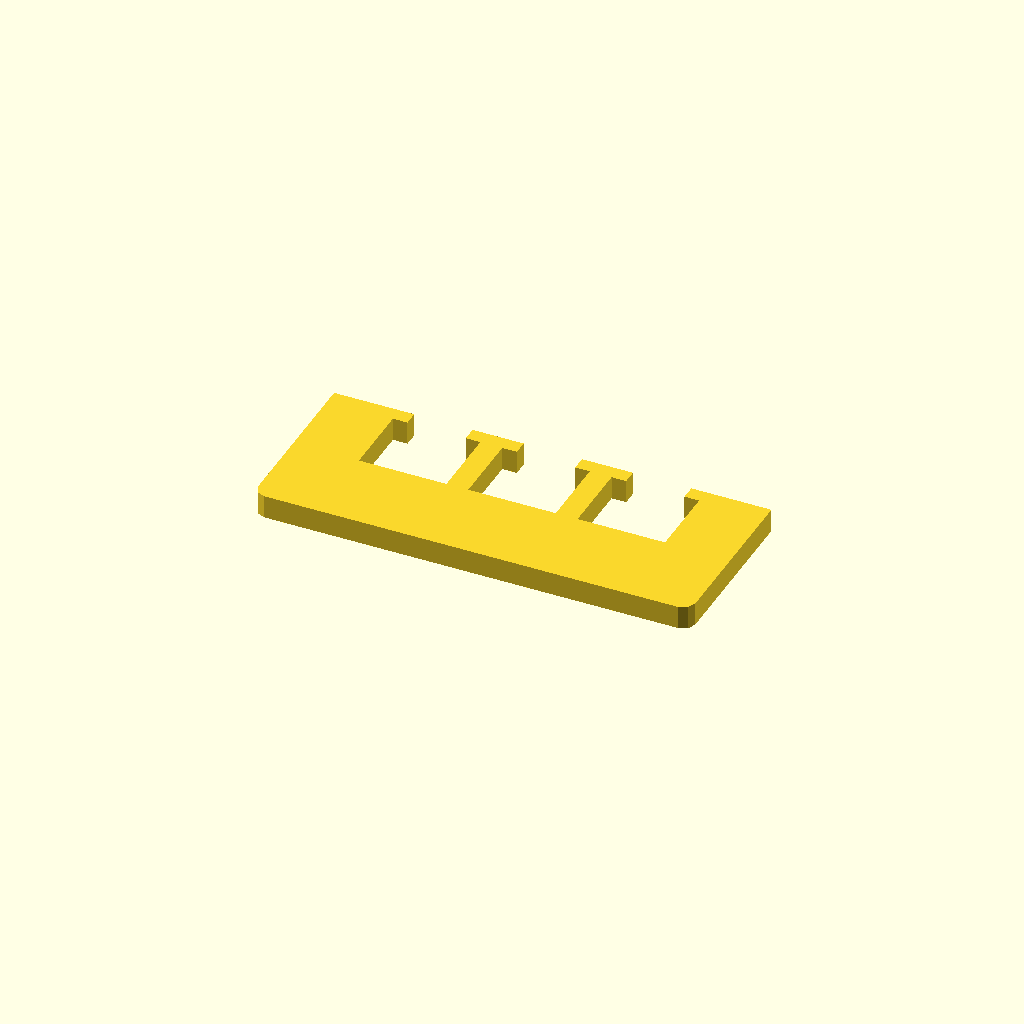
Cell 1: rendered with the file's own defaults.
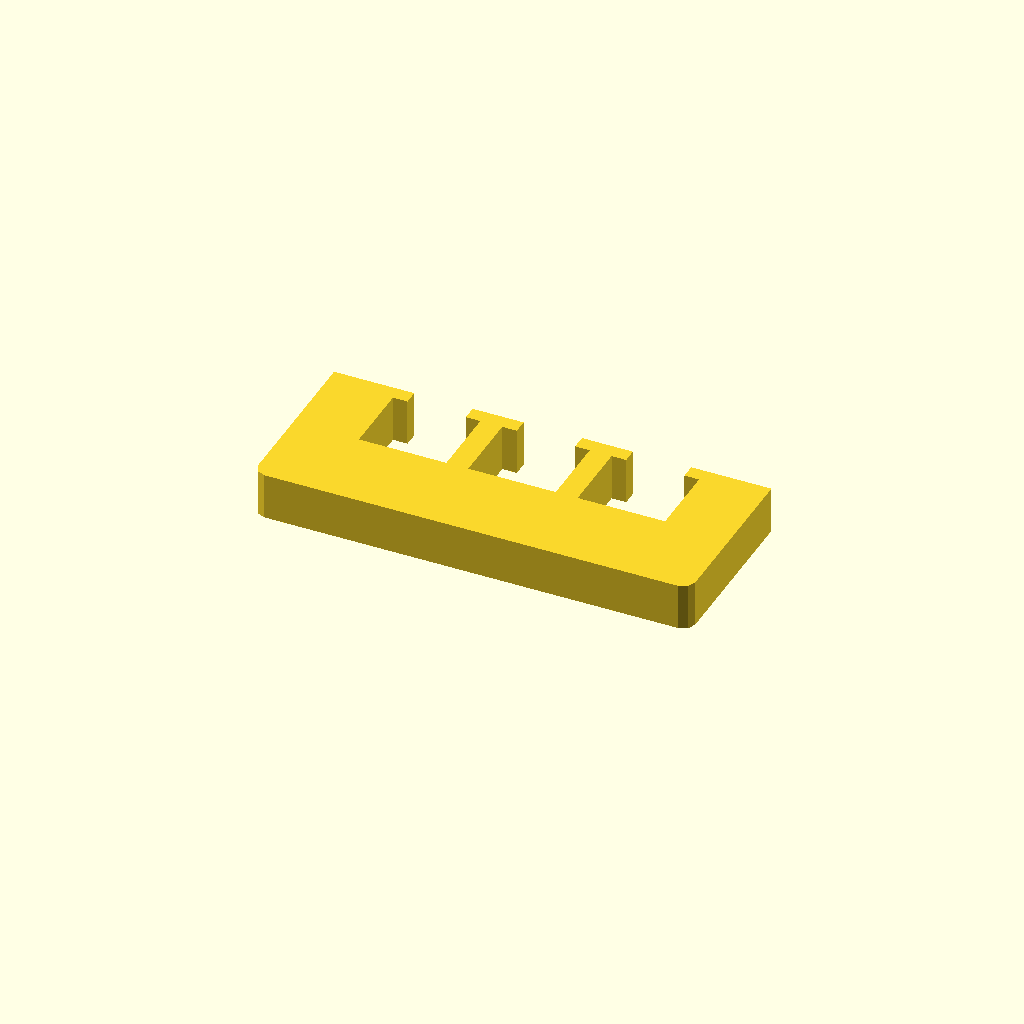
Cell 2 — profile_height set to 16, the other parameters unchanged.
All cells are drawn from one camera (rotation 55°, 0°, 25°, orthographic, colour scheme Cornfield), so only the parameter changes between them.
Source of the model, optional_data/data/sketch1/overslots/part_0007.scad:
$fn = 32;

// ----------------------------------------------------------------------
// Oversize slot bar: 150 mm bar with 3 oversize windows
// ----------------------------------------------------------------------

// --- parameters (mm) ---
profile_height = 8;       // extrusion height
profile_points = 32;      // points of the closed outline

profile = [[0, 4], [1.172, 1.172], [4, 0], [146, 0], [148.828, 1.172], [150, 4], [150, 60], [122.5, 60], [122.5, 55], [127.5, 55], [127.5, 30], [97.5, 30], [97.5, 55], [102.5, 55], [102.5, 60], [85, 60], [85, 55], [90, 55], [90, 30], [60, 30], [60, 55], [65, 55], [65, 60], [47.5, 60], [47.5, 55], [52.5, 55], [52.5, 30], [22.5, 30], [22.5, 55], [27.5, 55], [27.5, 60], [0, 60]];  // single closed polygon, 32 points, counter clockwise

// --- the one profile operation ---
linear_extrude(height = profile_height) polygon(points = profile);
Customizer parameters (derived from the source; name, type, default, range or options):
profile_height: number, default 8
profile_points: number, default 32
